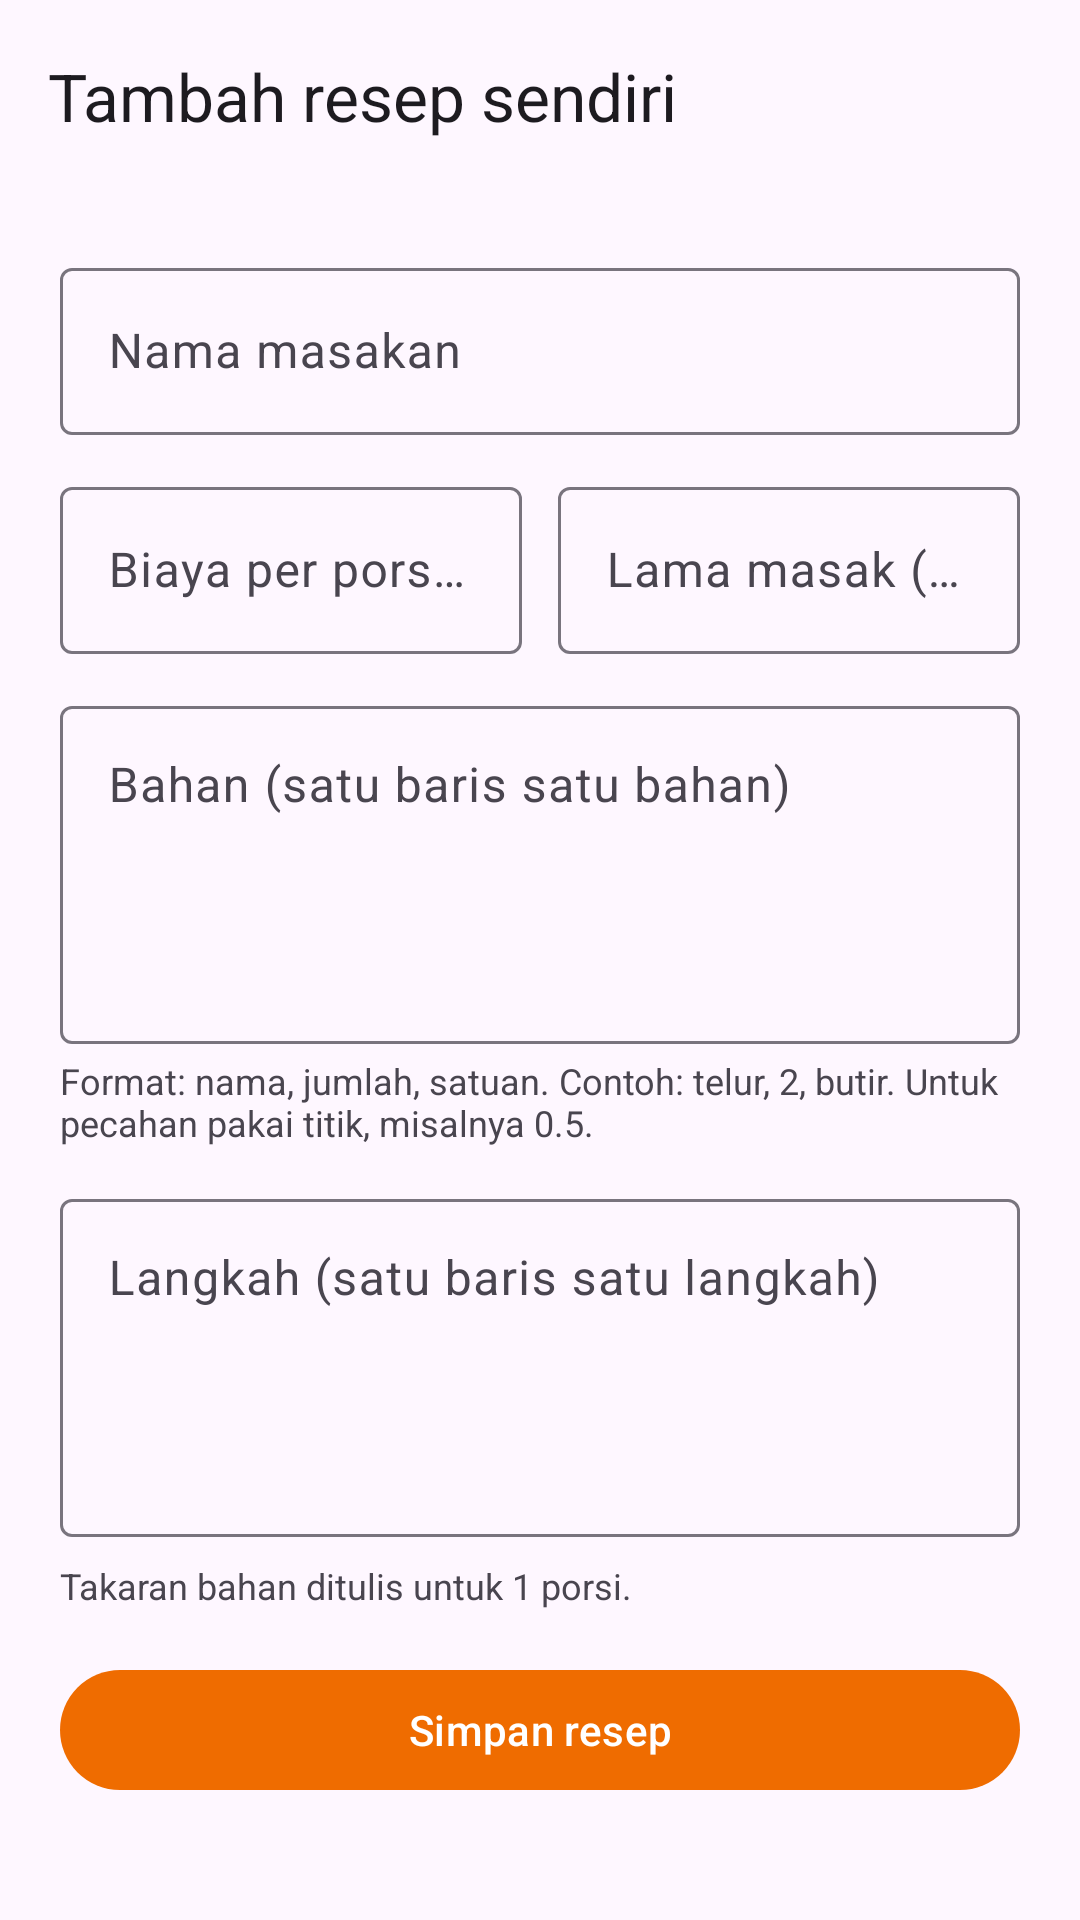

Layout XML and referenced resources for this Android screen:
<!-- AndroidManifest.xml: application theme Theme.ResepAnakKost -->
<!-- res/layout/activity_tambah.xml -->
<?xml version="1.0" encoding="utf-8"?>
<LinearLayout xmlns:android="http://schemas.android.com/apk/res/android"
    xmlns:app="http://schemas.android.com/apk/res-auto"
    android:layout_width="match_parent"
    android:layout_height="match_parent"
    android:orientation="vertical">

    <com.google.android.material.appbar.MaterialToolbar
        android:id="@+id/toolbar"
        android:layout_width="match_parent"
        android:layout_height="?attr/actionBarSize"
        app:navigationIcon="@drawable/ic_arrow_back"
        app:title="Tambah resep sendiri" />

    <ScrollView
        android:layout_width="match_parent"
        android:layout_height="0dp"
        android:layout_weight="1">

        <LinearLayout
            android:layout_width="match_parent"
            android:layout_height="wrap_content"
            android:orientation="vertical"
            android:padding="20dp">

            <com.google.android.material.textfield.TextInputLayout
                style="@style/Widget.Material3.TextInputLayout.OutlinedBox"
                android:layout_width="match_parent"
                android:layout_height="wrap_content"
                android:hint="Nama masakan">

                <com.google.android.material.textfield.TextInputEditText
                    android:id="@+id/etNama"
                    android:layout_width="match_parent"
                    android:layout_height="wrap_content"
                    android:inputType="textCapWords"
                    android:maxLength="40" />
            </com.google.android.material.textfield.TextInputLayout>

            <LinearLayout
                android:layout_width="match_parent"
                android:layout_height="wrap_content"
                android:layout_marginTop="12dp"
                android:orientation="horizontal">

                <com.google.android.material.textfield.TextInputLayout
                    style="@style/Widget.Material3.TextInputLayout.OutlinedBox"
                    android:layout_width="0dp"
                    android:layout_height="wrap_content"
                    android:layout_marginEnd="6dp"
                    android:layout_weight="1"
                    android:hint="Biaya per porsi (Rp)">

                    <com.google.android.material.textfield.TextInputEditText
                        android:id="@+id/etBiaya"
                        android:layout_width="match_parent"
                        android:layout_height="wrap_content"
                        android:inputType="number"
                        android:maxLength="7" />
                </com.google.android.material.textfield.TextInputLayout>

                <com.google.android.material.textfield.TextInputLayout
                    style="@style/Widget.Material3.TextInputLayout.OutlinedBox"
                    android:layout_width="0dp"
                    android:layout_height="wrap_content"
                    android:layout_marginStart="6dp"
                    android:layout_weight="1"
                    android:hint="Lama masak (menit)">

                    <com.google.android.material.textfield.TextInputEditText
                        android:id="@+id/etMenit"
                        android:layout_width="match_parent"
                        android:layout_height="wrap_content"
                        android:inputType="number"
                        android:maxLength="3" />
                </com.google.android.material.textfield.TextInputLayout>
            </LinearLayout>

            <com.google.android.material.textfield.TextInputLayout
                style="@style/Widget.Material3.TextInputLayout.OutlinedBox"
                android:layout_width="match_parent"
                android:layout_height="wrap_content"
                android:layout_marginTop="12dp"
                android:hint="Bahan (satu baris satu bahan)">

                <com.google.android.material.textfield.TextInputEditText
                    android:id="@+id/etBahan"
                    android:layout_width="match_parent"
                    android:layout_height="wrap_content"
                    android:gravity="top"
                    android:inputType="textMultiLine|textCapSentences"
                    android:minLines="4" />
            </com.google.android.material.textfield.TextInputLayout>

            <TextView
                android:layout_width="wrap_content"
                android:layout_height="wrap_content"
                android:layout_marginTop="4dp"
                android:text="Format: nama, jumlah, satuan. Contoh: telur, 2, butir. Untuk pecahan pakai titik, misalnya 0.5."
                android:textSize="12sp" />

            <com.google.android.material.textfield.TextInputLayout
                style="@style/Widget.Material3.TextInputLayout.OutlinedBox"
                android:layout_width="match_parent"
                android:layout_height="wrap_content"
                android:layout_marginTop="12dp"
                android:hint="Langkah (satu baris satu langkah)">

                <com.google.android.material.textfield.TextInputEditText
                    android:id="@+id/etLangkah"
                    android:layout_width="match_parent"
                    android:layout_height="wrap_content"
                    android:gravity="top"
                    android:inputType="textMultiLine|textCapSentences"
                    android:minLines="4" />
            </com.google.android.material.textfield.TextInputLayout>

            <TextView
                android:layout_width="wrap_content"
                android:layout_height="wrap_content"
                android:layout_marginTop="8dp"
                android:text="Takaran bahan ditulis untuk 1 porsi."
                android:textSize="12sp" />

            <com.google.android.material.button.MaterialButton
                android:id="@+id/btnSimpan"
                android:layout_width="match_parent"
                android:layout_height="wrap_content"
                android:layout_marginTop="16dp"
                android:text="Simpan resep" />
        </LinearLayout>
    </ScrollView>
</LinearLayout>
<!-- resources referenced by this layout -->
<resources>
  <style name="Theme.ResepAnakKost" parent="Theme.Material3.DayNight.NoActionBar">
          <item name="colorPrimary">#EF6C00</item>
          <item name="colorOnPrimary">#FFFFFF</item>
      </style>
</resources>
